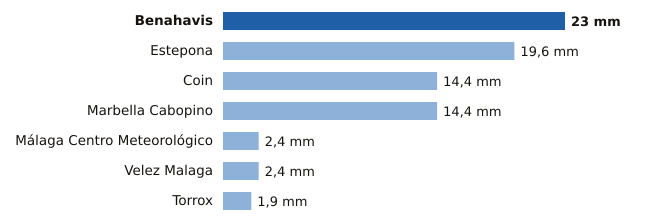

The data file committed next to this chart (first rows):
estacion, provincia, mm
Benahavis, Málaga, 23.0
Estepona, Málaga, 19.6
Coin, Málaga, 14.4
Marbella Cabopino, Málaga, 14.4
Málaga Centro Meteorológico, Málaga, 2.4
Velez Malaga, Málaga, 2.4
Torrox, Málaga, 1.9
